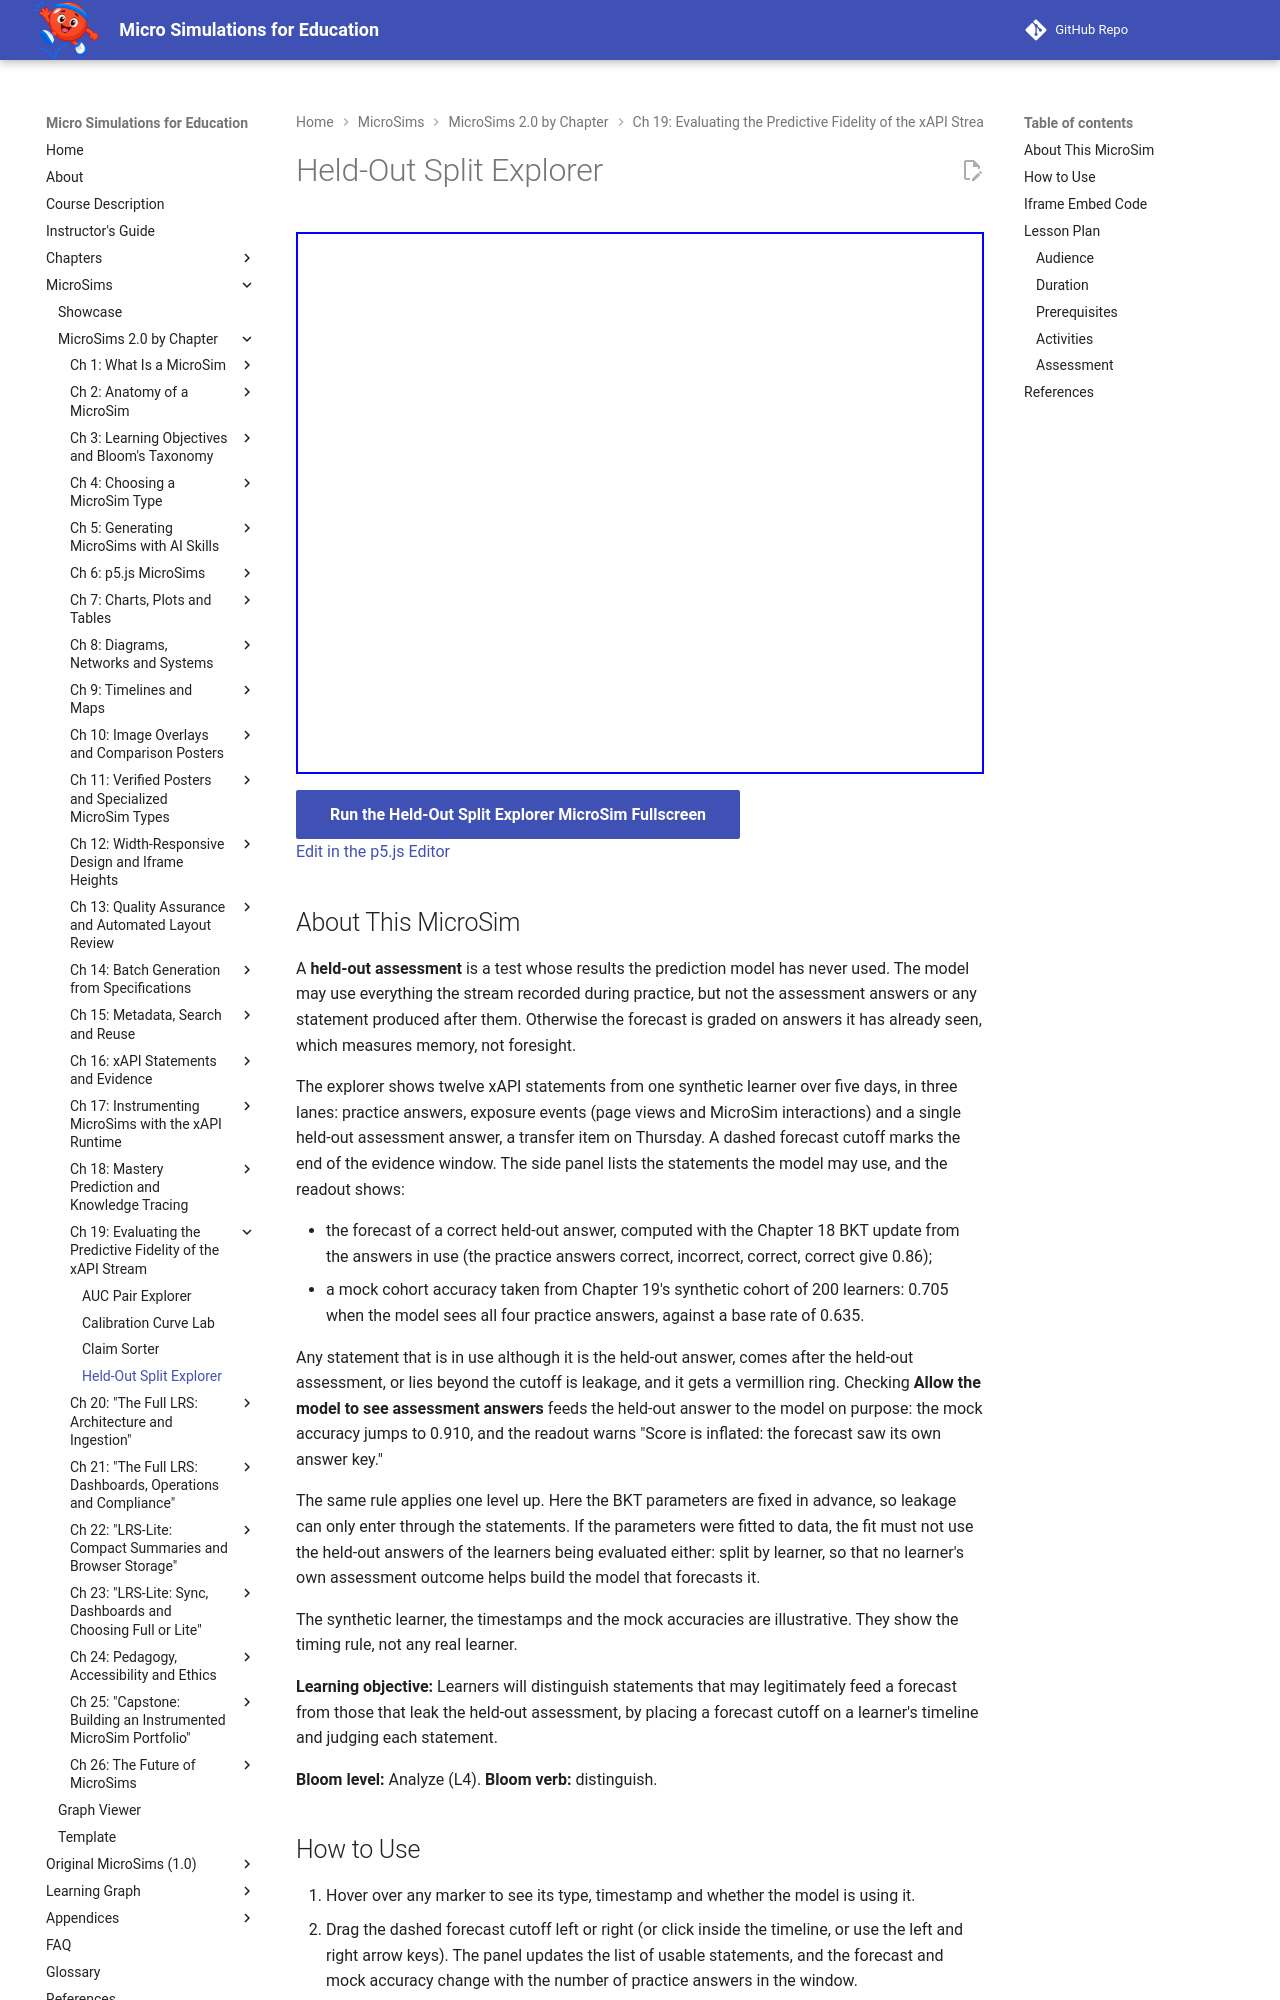

repository: dmccreary/microsims · page: sims/fidelity-held-out-split-explorer/index.html · generator: mkdocs

---
title: Held-Out Split Explorer
description: Drag a forecast cutoff along one synthetic learner's xAPI timeline and judge which statements may feed a mastery forecast and which leak the held-out assessment.
image: /sims/fidelity-held-out-split-explorer/fidelity-held-out-split-explorer.png
og:image: /sims/fidelity-held-out-split-explorer/fidelity-held-out-split-explorer.png
twitter:image: /sims/fidelity-held-out-split-explorer/fidelity-held-out-split-explorer.png
social:
   cards: false
quality_score: 100
---

# Held-Out Split Explorer

<iframe src="main.html" height="542px" width="100%" scrolling="no"></iframe>

[Run the Held-Out Split Explorer MicroSim Fullscreen](./main.html){ .md-button .md-button--primary }
<br/>
[Edit in the p5.js Editor](https://editor.p5js.org/)

## About This MicroSim

A **held-out assessment** is a test whose results the prediction model has never used. The model may use everything the stream recorded during practice, but not the assessment answers or any statement produced after them. Otherwise the forecast is graded on answers it has already seen, which measures memory, not foresight.

The explorer shows twelve xAPI statements from one synthetic learner over five days, in three lanes: practice answers, exposure events (page views and MicroSim interactions) and a single held-out assessment answer, a transfer item on Thursday. A dashed forecast cutoff marks the end of the evidence window. The side panel lists the statements the model may use, and the readout shows:

- the forecast of a correct held-out answer, computed with the Chapter 18 BKT update from the answers in use (the practice answers correct, incorrect, correct, correct give 0.86);
- a mock cohort accuracy taken from Chapter 19's synthetic cohort of 200 learners: 0.705 when the model sees all four practice answers, against a base rate of 0.635.

Any statement that is in use although it is the held-out answer, comes after the held-out assessment, or lies beyond the cutoff is leakage, and it gets a vermillion ring. Checking **Allow the model to see assessment answers** feeds the held-out answer to the model on purpose: the mock accuracy jumps to 0.910, and the readout warns "Score is inflated: the forecast saw its own answer key."

The same rule applies one level up. Here the BKT parameters are fixed in advance, so leakage can only enter through the statements. If the parameters were fitted to data, the fit must not use the held-out answers of the learners being evaluated either: split by learner, so that no learner's own assessment outcome helps build the model that forecasts it.

The synthetic learner, the timestamps and the mock accuracies are illustrative. They show the timing rule, not any real learner.

**Learning objective:** Learners will distinguish statements that may legitimately feed a forecast from those that leak the held-out assessment, by placing a forecast cutoff on a learner's timeline and judging each statement.

**Bloom level:** Analyze (L4). **Bloom verb:** distinguish.
